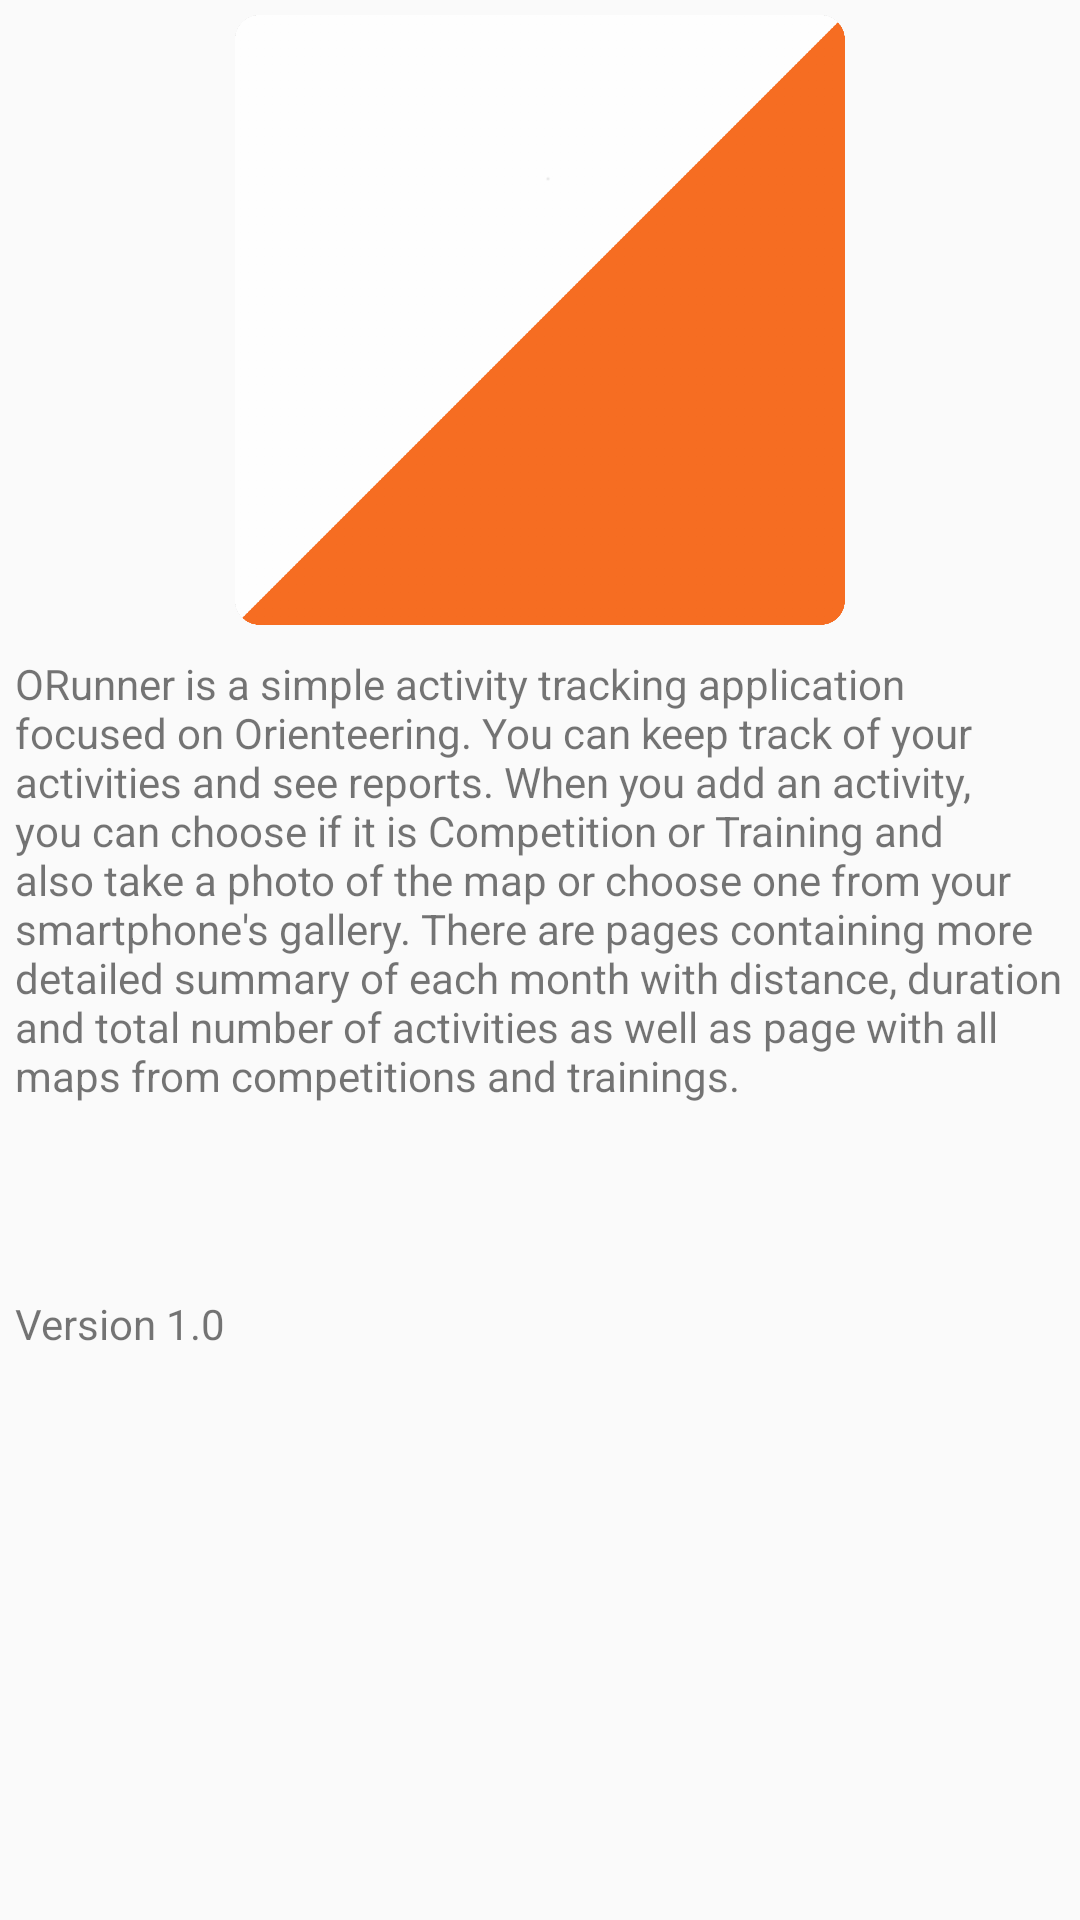

Produce the Android XML layout that renders to this screen, including the resource entries it uses.
<!-- AndroidManifest.xml: application theme AppTheme -->
<!-- res/layout/fragment_about.xml -->
<?xml version="1.0" encoding="utf-8"?>
<LinearLayout xmlns:android="http://schemas.android.com/apk/res/android"
    android:layout_width="match_parent"
    android:layout_height="match_parent"
    android:orientation="vertical">

    <ImageView
        android:layout_width="match_parent"
        android:layout_height="0dp"
        android:layout_weight="1"
        android:padding="5dp"
        android:src="@drawable/orienteering_symbol"
        />

    <TextView
        android:layout_width="match_parent"
        android:layout_height="0dp"
        android:layout_weight="1"
        android:padding="5dp"
        android:text="ORunner is a simple activity tracking application focused on Orienteering. You can keep track of your activities and see reports. When you add an activity, you can choose if it is Competition or Training and also take a photo of the map or choose one from your smartphone's gallery. There are pages containing more detailed summary of each month with distance, duration and total number of activities as well as page with all maps from competitions and trainings."
        />

    <TextView
        android:layout_width="match_parent"
        android:layout_height="0dp"
        android:layout_weight="1"
        android:padding="5dp"
        android:text="Version 1.0"
        />
</LinearLayout>
<!-- resources referenced by this layout -->
<resources>
  <!-- drawable orienteering_symbol: png bitmap (drawable-hdpi, 20839 bytes) -->
  <style name="AppTheme" parent="Theme.AppCompat.Light.NoActionBar">
          <item name="colorPrimary">@color/colorPrimary</item>
          <item name="colorPrimaryDark">@color/colorPrimaryDark</item>
          <item name="colorAccent">@color/colorAccent</item>
          <item name="preferenceTheme">@style/PreferenceThemeOverlay</item>
      </style>
  <color name="colorPrimary">#2B2E4A</color>
  <color name="colorPrimaryDark">#22243B</color>
  <color name="colorAccent">#F67280</color>
</resources>
